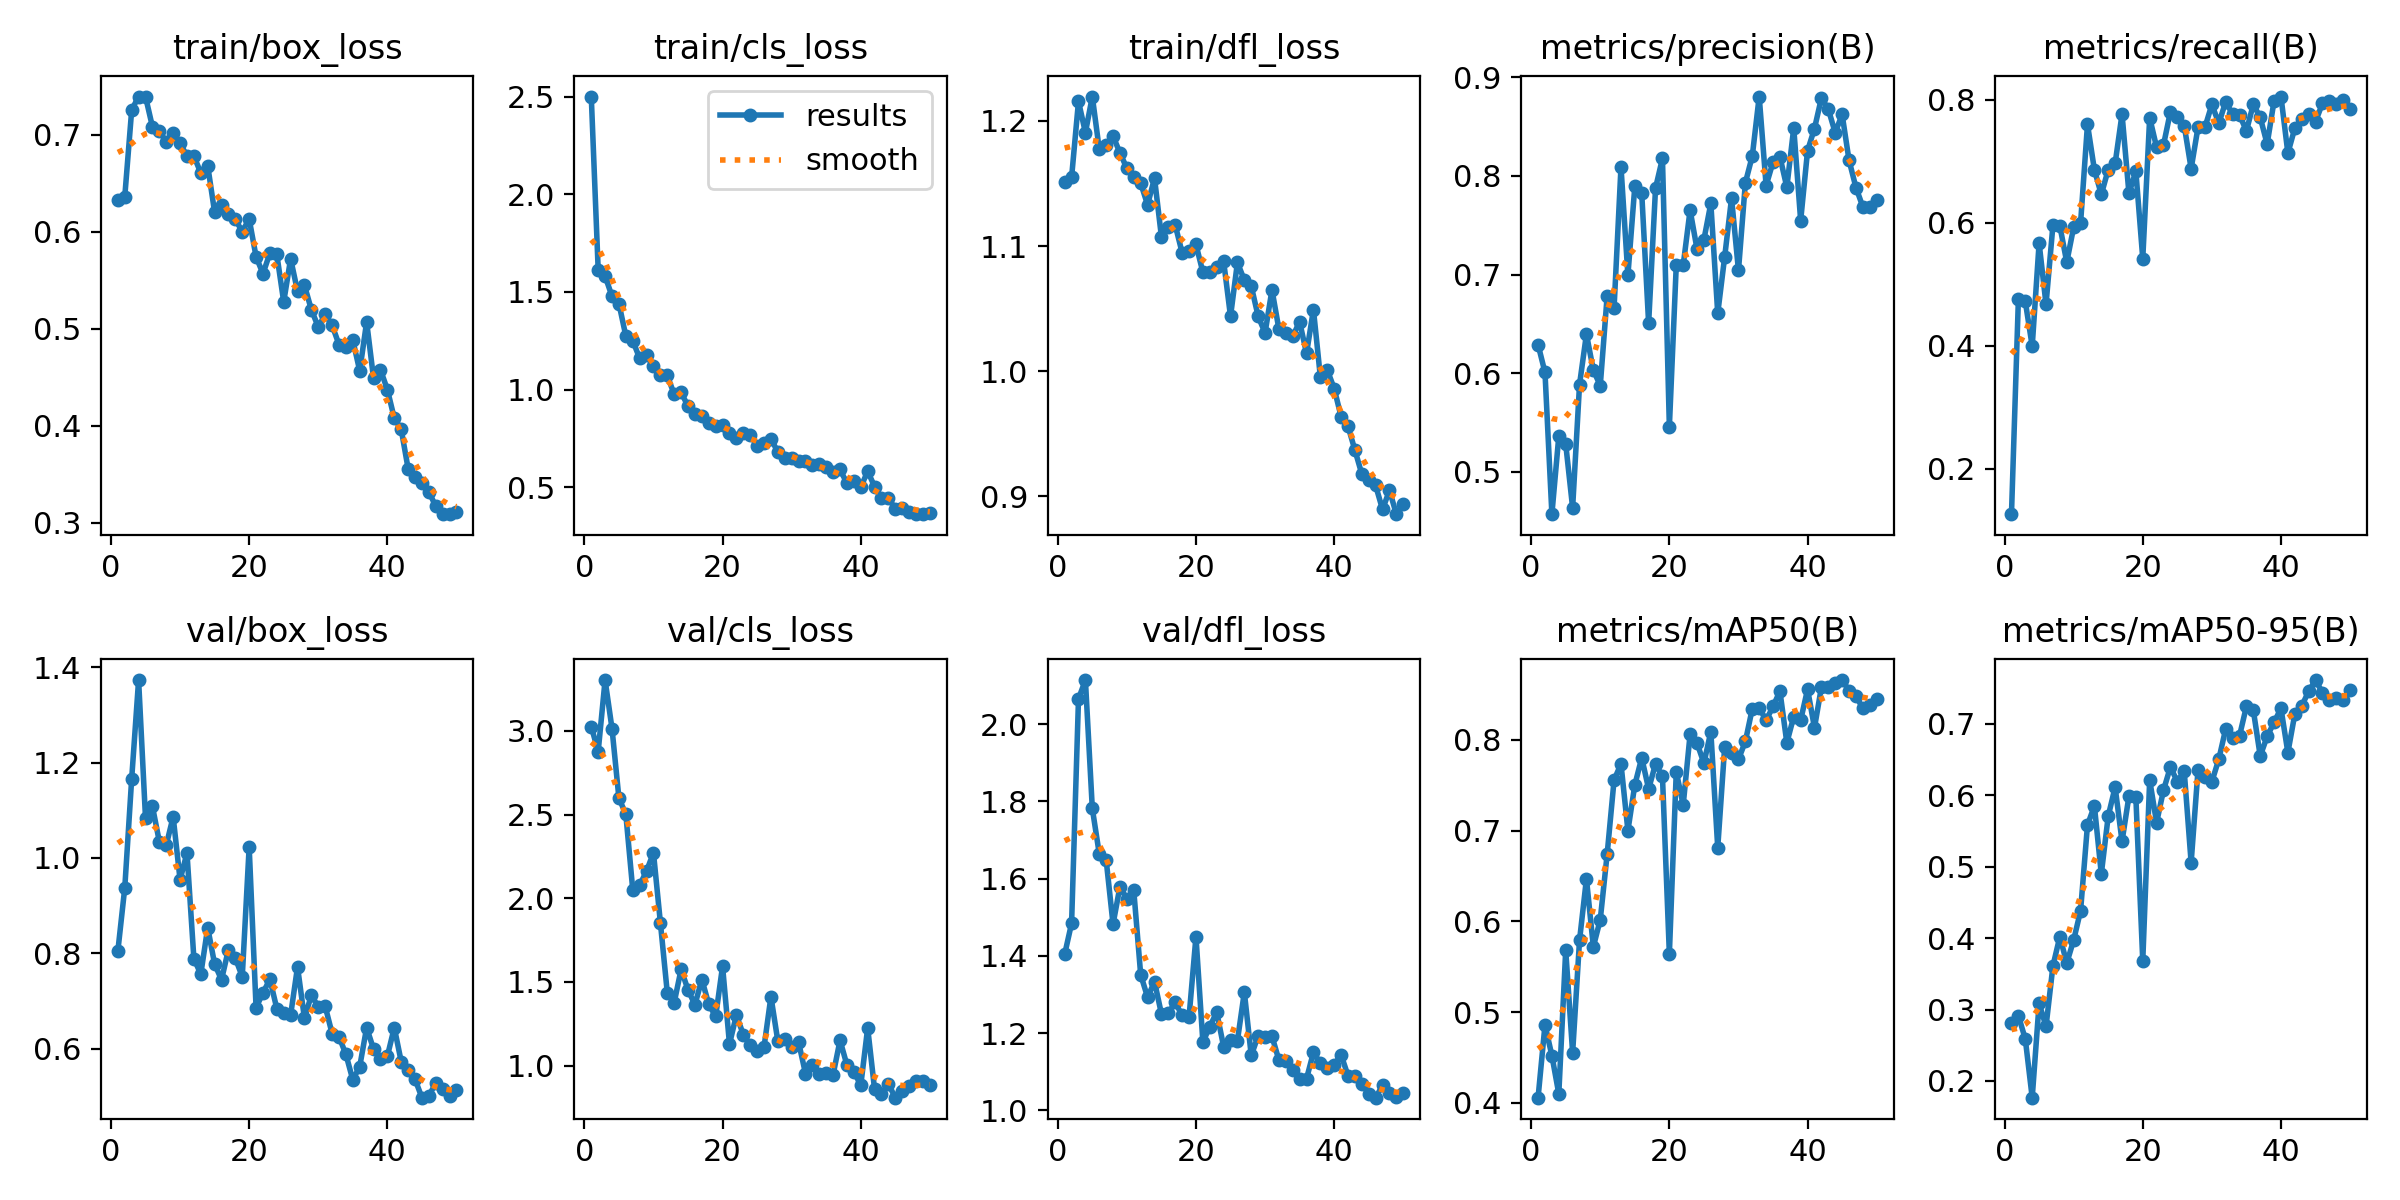

The table this chart was drawn from, first rows:
epoch, time, train/box_loss, train/cls_loss, train/dfl_loss, metrics/precision(B), metrics/recall(B), metrics/mAP50(B), metrics/mAP50-95(B), val/box_loss, val/cls_loss, val/dfl_loss, lr/pg0, lr/pg1, lr/pg2
1, 4.648, 0.6329, 2.5, 1.152, 0.629, 0.1262, 0.4057, 0.281, 0.8052, 3.026, 1.404, 0.0003334, 0.0003334, 0.0003334
2, 8.77, 0.6365, 1.612, 1.155, 0.6008, 0.4752, 0.4859, 0.2915, 0.9377, 2.877, 1.484, 0.0006703, 0.0006703, 0.0006703
3, 12.9, 0.7257, 1.581, 1.216, 0.4572, 0.4721, 0.452, 0.2588, 1.167, 3.304, 2.066, 0.0009936, 0.0009936, 0.0009936
4, 16.98, 0.7396, 1.478, 1.191, 0.5363, 0.3991, 0.4098, 0.1766, 1.373, 3.014, 2.114, 0.001303, 0.001303, 0.001303
5, 20.94, 0.7395, 1.441, 1.219, 0.5282, 0.5667, 0.5684, 0.3087, 1.083, 2.599, 1.782, 0.001538, 0.001538, 0.001538
6, 24.87, 0.7084, 1.275, 1.177, 0.4637, 0.4672, 0.4551, 0.2764, 1.108, 2.502, 1.665, 0.001506, 0.001506, 0.001506
7, 28.86, 0.7045, 1.251, 1.181, 0.5886, 0.5959, 0.5792, 0.361, 1.034, 2.052, 1.649, 0.001474, 0.001474, 0.001474
8, 33.16, 0.6924, 1.16, 1.188, 0.6397, 0.5949, 0.6469, 0.4022, 1.027, 2.078, 1.482, 0.001442, 0.001442, 0.001442
9, 37.3, 0.7015, 1.175, 1.174, 0.603, 0.5357, 0.572, 0.3651, 1.087, 2.163, 1.579, 0.001409, 0.001409, 0.001409
10, 41.17, 0.6918, 1.121, 1.162, 0.5876, 0.5926, 0.6019, 0.3973, 0.9543, 2.272, 1.547, 0.001377, 0.001377, 0.001377
11, 44.99, 0.6779, 1.076, 1.155, 0.6786, 0.5993, 0.6743, 0.4384, 1.011, 1.855, 1.569, 0.001345, 0.001345, 0.001345
12, 48.89, 0.6782, 1.073, 1.15, 0.6666, 0.7599, 0.7559, 0.5585, 0.789, 1.436, 1.351, 0.001313, 0.001313, 0.001313
13, 52.8, 0.6609, 0.9762, 1.133, 0.8091, 0.6858, 0.7735, 0.5851, 0.7566, 1.377, 1.293, 0.001281, 0.001281, 0.001281
14, 56.71, 0.6683, 0.9867, 1.154, 0.6992, 0.6458, 0.7001, 0.4899, 0.8541, 1.576, 1.333, 0.001248, 0.001248, 0.001248
15, 60.61, 0.6203, 0.9152, 1.107, 0.7894, 0.6862, 0.7504, 0.5708, 0.7776, 1.453, 1.25, 0.001216, 0.001216, 0.001216
16, 64.49, 0.628, 0.8755, 1.115, 0.7826, 0.6961, 0.7803, 0.6115, 0.7448, 1.364, 1.252, 0.001184, 0.001184, 0.001184
17, 68.38, 0.6188, 0.8631, 1.117, 0.6505, 0.7764, 0.7459, 0.5356, 0.8082, 1.515, 1.279, 0.001152, 0.001152, 0.001152
18, 72.27, 0.613, 0.8278, 1.095, 0.7877, 0.6476, 0.7738, 0.5989, 0.7901, 1.368, 1.245, 0.00112, 0.00112, 0.00112
19, 76.16, 0.6002, 0.8149, 1.096, 0.8176, 0.6835, 0.7598, 0.5974, 0.7512, 1.294, 1.242, 0.001087, 0.001087, 0.001087
20, 80.08, 0.6133, 0.8211, 1.101, 0.5458, 0.5416, 0.5641, 0.3682, 1.023, 1.594, 1.45, 0.001055, 0.001055, 0.001055
21, 83.97, 0.5744, 0.7775, 1.079, 0.7096, 0.7706, 0.7649, 0.6216, 0.6861, 1.129, 1.176, 0.001023, 0.001023, 0.001023
22, 87.92, 0.5568, 0.7517, 1.08, 0.7094, 0.7226, 0.7282, 0.5617, 0.7175, 1.302, 1.216, 0.0009909, 0.0009909, 0.0009909
23, 91.76, 0.5782, 0.778, 1.083, 0.7653, 0.7261, 0.8062, 0.6072, 0.7457, 1.186, 1.254, 0.0009587, 0.0009587, 0.0009587
24, 95.63, 0.5768, 0.7707, 1.088, 0.7259, 0.7802, 0.7966, 0.6397, 0.6844, 1.122, 1.165, 0.0009265, 0.0009265, 0.0009265
25, 99.8, 0.5278, 0.7127, 1.044, 0.7354, 0.7711, 0.7744, 0.6194, 0.6751, 1.088, 1.182, 0.0008943, 0.0008943, 0.0008943
26, 104, 0.5724, 0.7254, 1.087, 0.7721, 0.7577, 0.8091, 0.6339, 0.6708, 1.111, 1.18, 0.0008621, 0.0008621, 0.0008621
27, 107.8, 0.5387, 0.7477, 1.073, 0.6606, 0.6878, 0.6813, 0.5058, 0.7718, 1.413, 1.306, 0.0008299, 0.0008299, 0.0008299
28, 111.7, 0.545, 0.6819, 1.068, 0.7177, 0.7553, 0.7918, 0.636, 0.6639, 1.147, 1.142, 0.0007977, 0.0007977, 0.0007977
29, 115.6, 0.5197, 0.6486, 1.044, 0.7773, 0.755, 0.7857, 0.6256, 0.7123, 1.157, 1.193, 0.0007655, 0.0007655, 0.0007655
30, 119.4, 0.5021, 0.6481, 1.031, 0.7042, 0.792, 0.7786, 0.6192, 0.6882, 1.112, 1.189, 0.0007334, 0.0007334, 0.0007334
31, 123.3, 0.5149, 0.6326, 1.065, 0.793, 0.7615, 0.7984, 0.6504, 0.6892, 1.14, 1.192, 0.0007012, 0.0007012, 0.0007012
32, 128, 0.5039, 0.6363, 1.034, 0.8201, 0.7963, 0.8345, 0.6931, 0.6321, 0.9532, 1.13, 0.000669, 0.000669, 0.000669
33, 132, 0.4837, 0.6157, 1.031, 0.8803, 0.7761, 0.8355, 0.6801, 0.6256, 1.006, 1.127, 0.0006368, 0.0006368, 0.0006368
34, 135.9, 0.4814, 0.6216, 1.028, 0.7902, 0.7748, 0.8216, 0.6833, 0.5884, 0.9491, 1.105, 0.0006046, 0.0006046, 0.0006046
35, 139.8, 0.4884, 0.6019, 1.04, 0.814, 0.7493, 0.8369, 0.7246, 0.5349, 0.9591, 1.08, 0.0005724, 0.0005724, 0.0005724
36, 143.8, 0.4567, 0.5812, 1.014, 0.8193, 0.7922, 0.8538, 0.7192, 0.5628, 0.9464, 1.082, 0.0005402, 0.0005402, 0.0005402
37, 147.7, 0.5072, 0.5917, 1.049, 0.7885, 0.7711, 0.7969, 0.6551, 0.6444, 1.152, 1.15, 0.000508, 0.000508, 0.000508
38, 151.5, 0.4491, 0.5211, 0.9954, 0.8485, 0.7277, 0.8257, 0.6826, 0.5995, 1.003, 1.121, 0.0004758, 0.0004758, 0.0004758
39, 155.4, 0.4579, 0.5316, 1.001, 0.7546, 0.7978, 0.8218, 0.7023, 0.578, 0.9645, 1.108, 0.0004436, 0.0004436, 0.0004436
40, 159.4, 0.4374, 0.5007, 0.9861, 0.8255, 0.8049, 0.8558, 0.7219, 0.5845, 0.8824, 1.118, 0.0004114, 0.0004114, 0.0004114
41, 165.4, 0.4079, 0.583, 0.9637, 0.8479, 0.713, 0.8135, 0.6599, 0.6446, 1.226, 1.144, 0.0003792, 0.0003792, 0.0003792
42, 169.6, 0.3965, 0.5038, 0.956, 0.8788, 0.7533, 0.8581, 0.7136, 0.5733, 0.858, 1.089, 0.000347, 0.000347, 0.000347
43, 173.6, 0.356, 0.444, 0.9369, 0.8676, 0.7684, 0.8585, 0.725, 0.5557, 0.8308, 1.089, 0.0003148, 0.0003148, 0.0003148
44, 177.5, 0.347, 0.4449, 0.9177, 0.8437, 0.7762, 0.863, 0.7457, 0.5364, 0.8903, 1.069, 0.0002826, 0.0002826, 0.0002826
45, 181.4, 0.3409, 0.3906, 0.9127, 0.8622, 0.7642, 0.866, 0.7615, 0.4976, 0.8088, 1.043, 0.0002504, 0.0002504, 0.0002504
46, 185.3, 0.3321, 0.3949, 0.9086, 0.8159, 0.7937, 0.8545, 0.744, 0.5019, 0.8486, 1.032, 0.0002182, 0.0002182, 0.0002182
47, 189.2, 0.3171, 0.376, 0.8894, 0.7882, 0.797, 0.8481, 0.7335, 0.5275, 0.8776, 1.064, 0.000186, 0.000186, 0.000186
48, 193, 0.3089, 0.3638, 0.9047, 0.7686, 0.7922, 0.8351, 0.7359, 0.5153, 0.9093, 1.046, 0.0001538, 0.0001538, 0.0001538
49, 196.9, 0.3091, 0.3631, 0.8856, 0.7688, 0.7986, 0.8387, 0.7333, 0.5016, 0.9066, 1.034, 0.0001217, 0.0001217, 0.0001217
50, 200.8, 0.3108, 0.3694, 0.8937, 0.776, 0.7841, 0.8456, 0.7471, 0.5136, 0.8819, 1.046, 8.9457e-05, 8.9457e-05, 8.9457e-05
